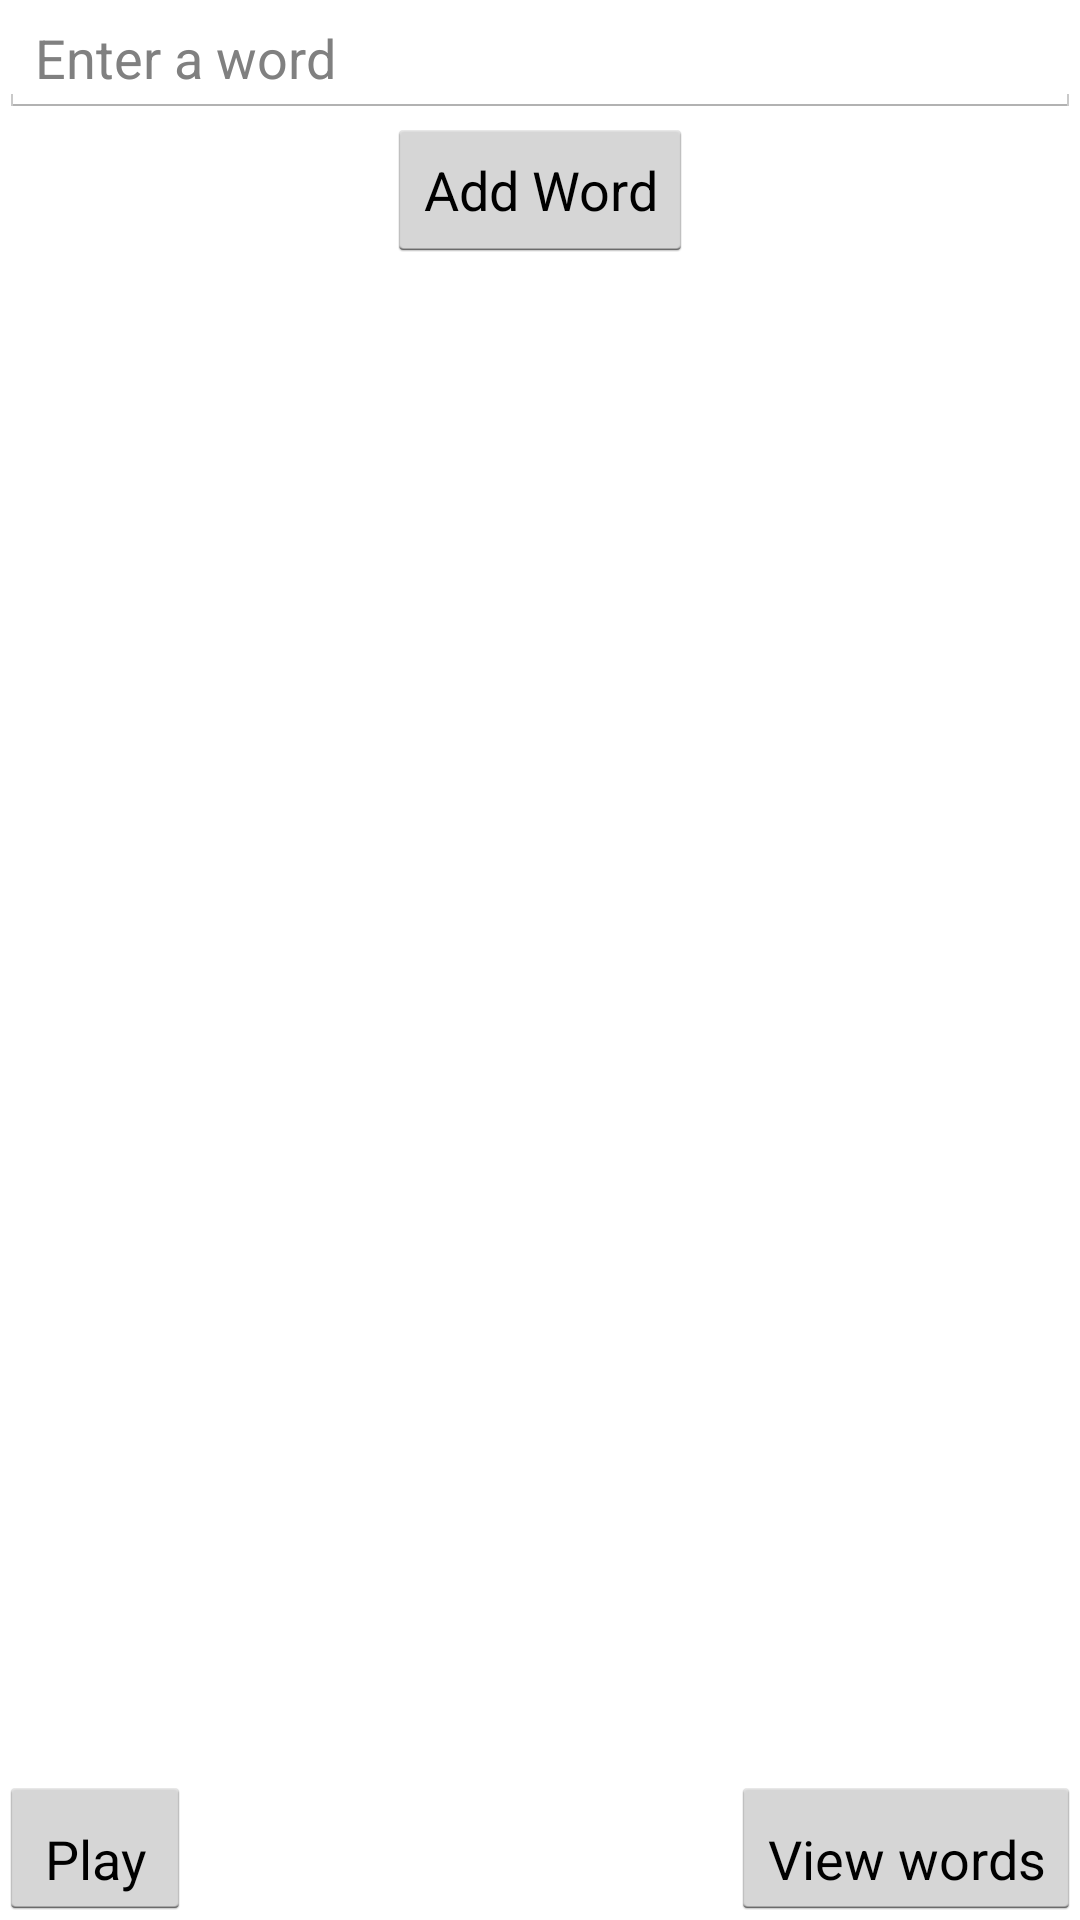

Layout XML and referenced resources for this Android screen:
<!-- AndroidManifest.xml: application theme AppTheme -->
<!-- res/layout/home_fragment.xml -->
<RelativeLayout xmlns:android="http://schemas.android.com/apk/res/android"
    xmlns:tools="http://schemas.android.com/tools"
    android:layout_width="match_parent"
    android:layout_height="match_parent"
    android:orientation="vertical"
    android:paddingBottom="@dimen/activity_vertical_margin"
    android:paddingLeft="@dimen/activity_horizontal_margin"
    android:paddingRight="@dimen/activity_horizontal_margin"
    android:paddingTop="@dimen/activity_vertical_margin"
    android:onClick="parentClick" >

    <EditText
        android:id="@+id/add_word"
        android:layout_width="match_parent"
        android:layout_height="wrap_content"
        android:hint="@string/add_word" />

    <Button
        android:id="@+id/button_add"
        android:layout_width="wrap_content"
        android:layout_height="wrap_content"
        android:layout_below="@+id/add_word"
        android:layout_centerHorizontal="true"
        android:onClick="addWord"
        android:text="@string/button_add" />

    <Button
        android:id="@+id/button_play"
        android:layout_width="wrap_content"
        android:layout_height="wrap_content"
        android:layout_alignParentBottom="true"
        android:layout_alignParentLeft="true"
        android:onClick="playFlashCards"
        android:paddingBottom="1dp"
        android:text="@string/button_play" />

    <Button
        android:id="@+id/button_view"
        android:layout_width="wrap_content"
        android:layout_height="wrap_content"
        android:layout_alignParentBottom="true"
        android:layout_alignParentRight="true"
        android:onClick="viewWords"
        android:paddingBottom="1dp"
        android:text="@string/button_view" />

</RelativeLayout>
<!-- resources referenced by this layout -->
<resources>
  <string name="add_word">Enter a word</string>
  <string name="button_add">Add Word</string>
  <string name="button_play">Play</string>
  <string name="button_view">View words</string>
  <style name="AppTheme" parent="AppBaseTheme">
          
      </style>
  <style name="AppBaseTheme" parent="android:Theme.Light">
          
      </style>
</resources>
